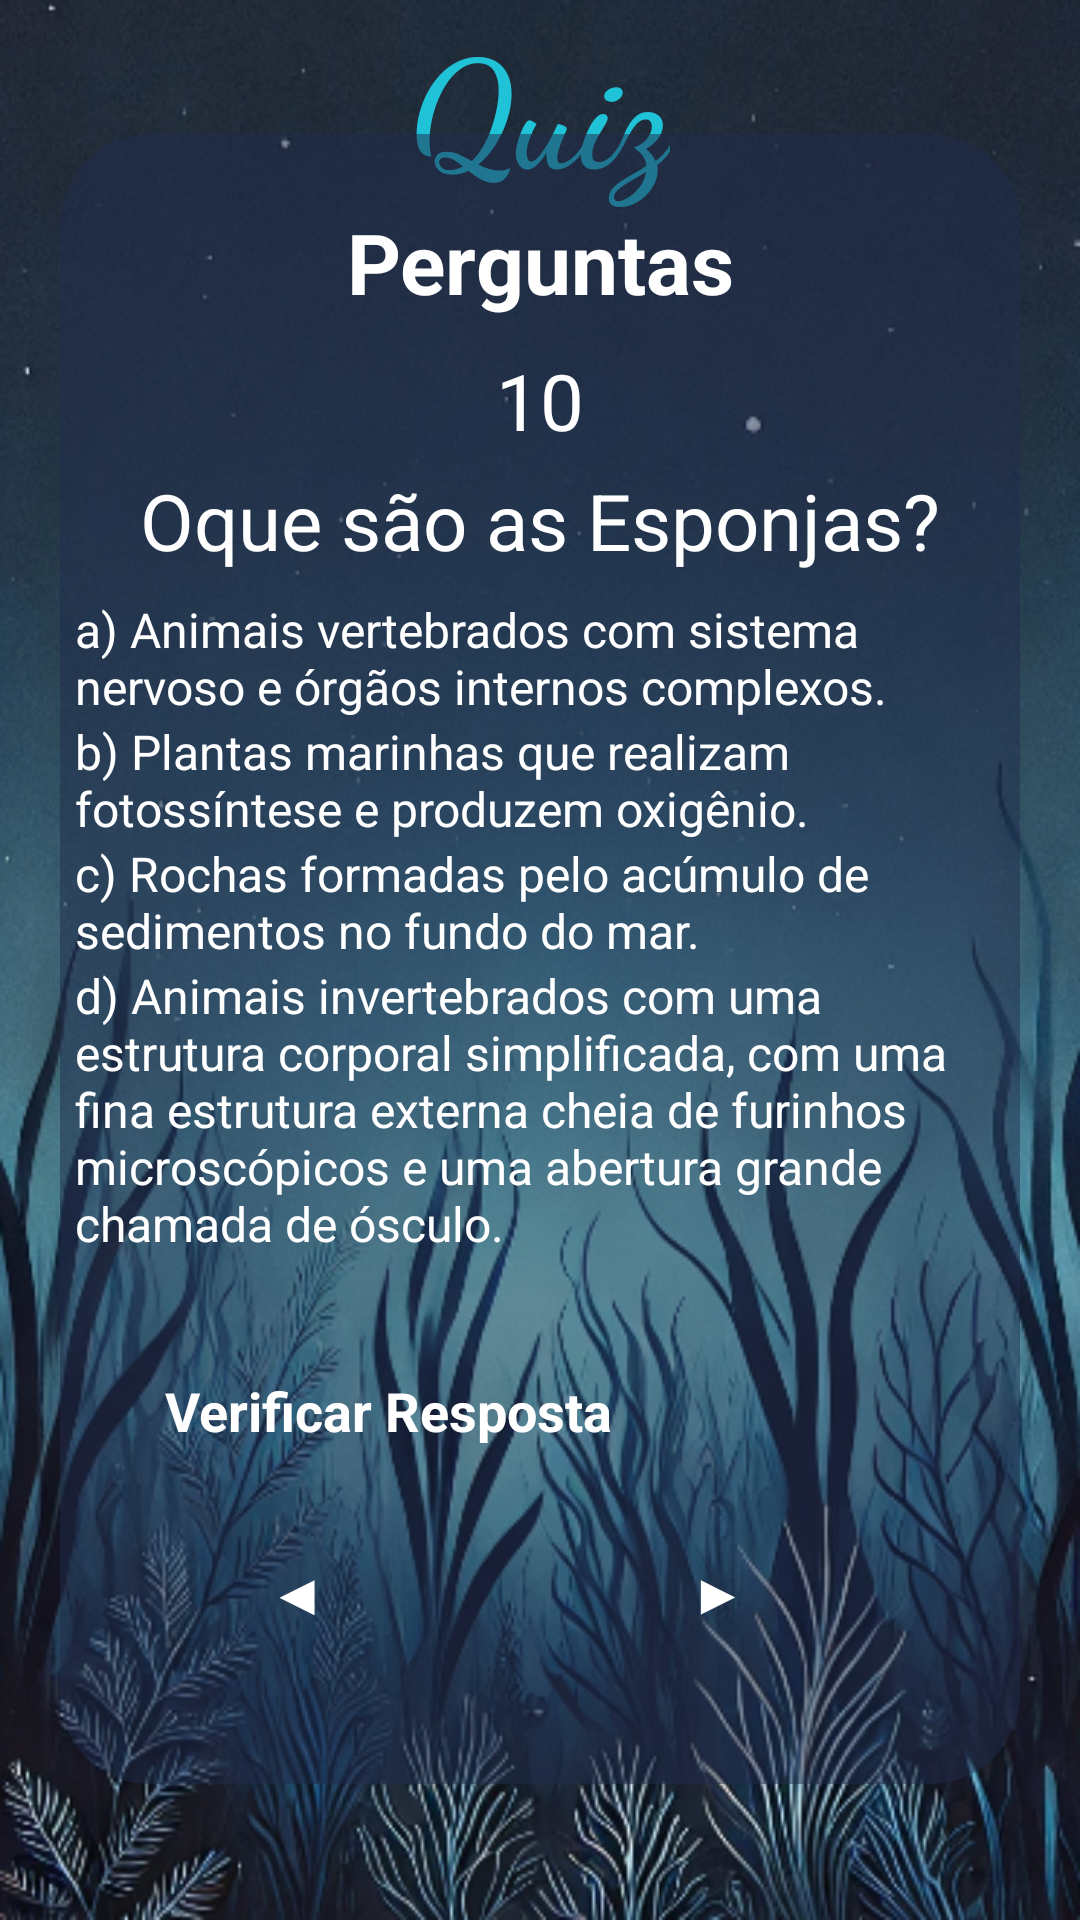

This screen was rendered from an Android layout file. Write that file and the resources it references.
<!-- AndroidManifest.xml: application theme Theme.AquaLife -->
<!-- res/layout/activity_layout_topico6_zquiz10.xml -->
<?xml version="1.0" encoding="utf-8"?>
<androidx.constraintlayout.widget.ConstraintLayout xmlns:android="http://schemas.android.com/apk/res/android"
    xmlns:app="http://schemas.android.com/apk/res-auto"
    xmlns:tools="http://schemas.android.com/tools"
    android:id="@+id/main"
    android:layout_width="match_parent"
    android:layout_height="match_parent"
    tools:context=".Topico6_zquiz10"
    android:background="@drawable/background_azul">

    <TextView
        android:id="@+id/tvwTitleAquaLife"
        android:layout_width="wrap_content"
        android:layout_height="wrap_content"
        android:layout_centerHorizontal="true"
        android:fontFamily="cursive"
        android:text="@string/quiz"
        android:textColor="#20C2D7"
        android:textSize="50sp"
        android:textStyle="bold"
        app:layout_constraintBottom_toTopOf="@+id/containerMain"
        app:layout_constraintEnd_toEndOf="parent"
        app:layout_constraintStart_toStartOf="parent"
        app:layout_constraintTop_toTopOf="parent"
        app:layout_constraintVertical_bias="0.0"/>

    <View
        android:id="@+id/containerMain"
        android:layout_width="match_parent"
        android:layout_height="550dp"
        android:layout_marginHorizontal="20dp"
        android:background="@drawable/container_quiz"
        app:layout_constraintBottom_toBottomOf="parent"
        app:layout_constraintEnd_toEndOf="parent"
        app:layout_constraintStart_toStartOf="parent"
        app:layout_constraintTop_toTopOf="parent"
        app:layout_constraintVertical_bias="0.497" />

    <TextView
        android:id="@+id/txtTitle"
        android:layout_width="wrap_content"
        android:layout_height="wrap_content"
        android:layout_marginTop="24dp"
        android:text="@string/perguntaTitulo"
        android:textColor="@color/white"
        android:textSize="28sp"
        android:textStyle="bold"
        app:layout_constraintEnd_toEndOf="@id/containerMain"
        app:layout_constraintStart_toStartOf="@id/containerMain"
        app:layout_constraintTop_toTopOf="@id/containerMain" />

    <TextView
        android:id="@+id/txtUsername"
        android:layout_width="match_parent"
        android:layout_height="wrap_content"
        android:layout_marginHorizontal="40dp"
        android:layout_marginVertical="10dp"
        android:gravity="center"
        android:text="@string/numero10.t6"
        android:textSize="26dp"
        android:textColor="@color/white"
        app:layout_constraintEnd_toEndOf="@id/containerMain"
        app:layout_constraintStart_toStartOf="@id/containerMain"
        app:layout_constraintTop_toBottomOf="@id/txtTitle"
        tools:layout_editor_absoluteY="222dp" />



    <TextView
        android:id="@+id/txtWelcome"
        android:layout_width="match_parent"
        android:layout_height="wrap_content"
        android:layout_marginHorizontal="40dp"
        android:layout_marginVertical="5dp"
        android:text="@string/pergunta10.t6"
        android:gravity="center"
        android:textSize="26dp"
        android:textColor="@color/white"
        app:layout_constraintEnd_toEndOf="@id/containerMain"
        app:layout_constraintStart_toStartOf="@id/containerMain"
        app:layout_constraintTop_toBottomOf="@id/txtUsername"
        style="@style/Widget.MaterialComponents.TextInputLayout.OutlinedBox"/>



    <RadioGroup
        android:id="@+id/rdioGroup"
        android:layout_width="match_parent"
        android:layout_height="wrap_content"
        app:layout_constraintEnd_toEndOf="@id/containerMain"
        app:layout_constraintStart_toStartOf="@id/containerMain"
        app:layout_constraintTop_toBottomOf="@id/txtWelcome">

        <RadioButton
            android:id="@+id/rdioButton1"
            android:layout_width="match_parent"
            android:layout_height="wrap_content"
            android:onClick="respostaCorreta"
            android:layout_marginTop="8dp"
            android:text="@string/resposta1.10t6"
            android:textColor="@color/white"
            android:layout_marginHorizontal="25dp"
            android:textSize="16sp"
            app:buttonTint="@color/blue"
            app:layout_constraintEnd_toEndOf="@id/containerMain"
            app:layout_constraintStart_toStartOf="@id/containerMain"
            app:layout_constraintTop_toBottomOf="@id/txtWelcome" />

        <RadioButton
            android:id="@+id/rdioButton2"
            android:layout_width="match_parent"
            android:layout_height="wrap_content"
            android:onClick="respostaCorreta"
            android:text="@string/resposta2.10t6"
            android:textColor="@color/white"
            android:layout_marginHorizontal="25dp"
            android:textSize="16sp"
            app:buttonTint="@color/blue"
            app:layout_constraintEnd_toEndOf="@id/containerMain"
            app:layout_constraintStart_toStartOf="@id/containerMain"
            app:layout_constraintTop_toBottomOf="@id/rdioButton1" />

        <RadioButton
            android:id="@+id/rdioButton3"
            android:layout_width="match_parent"
            android:layout_height="wrap_content"
            android:onClick="respostaCorreta"
            android:text="@string/resposta3.10t6"
            android:textColor="@color/white"
            android:layout_marginHorizontal="25dp"
            android:textSize="16sp"
            app:buttonTint="@color/blue"
            app:layout_constraintEnd_toEndOf="@id/containerMain"
            app:layout_constraintStart_toStartOf="@id/containerMain"
            app:layout_constraintTop_toBottomOf="@id/rdioButton2" />

        <RadioButton
            android:id="@+id/rdioButton4"
            android:layout_width="match_parent"
            android:layout_height="wrap_content"
            android:onClick="respostaCorreta"
            android:text="@string/resposta4.10t6"
            android:textColor="@color/white"
            android:layout_marginHorizontal="25dp"
            android:textSize="16sp"
            app:buttonTint="@color/blue"
            app:layout_constraintEnd_toEndOf="@id/containerMain"
            app:layout_constraintStart_toStartOf="@id/containerMain"
            app:layout_constraintTop_toBottomOf="@id/rdioButton3" />
    </RadioGroup>

    <androidx.appcompat.widget.AppCompatButton
        android:id="@+id/btnCheck"
        android:layout_width="match_parent"
        android:layout_height="wrap_content"
        android:layout_marginHorizontal="40dp"
        android:padding="15sp"
        android:layout_marginTop="0sp"
        android:text="@string/verificarResposta"
        android:background="@drawable/background_button_selector"
        android:enabled="true"
        android:textColor="@color/white"
        android:textSize="18sp"
        android:textStyle="bold"
        app:cornerRadius="30dp"
        app:layout_constraintVertical_bias="0.2"
        app:layout_constraintBottom_toBottomOf="@id/containerMain"
        app:layout_constraintEnd_toEndOf="@id/containerMain"
        app:layout_constraintStart_toStartOf="@id/containerMain"
        app:layout_constraintTop_toBottomOf="@id/rdioGroup" />

    <androidx.appcompat.widget.AppCompatButton
        android:id="@+id/btnContinue"
        android:layout_width="match_parent"
        android:layout_height="wrap_content"
        android:layout_marginHorizontal="140dp"
        android:layout_marginTop="85dp"
        android:layout_marginEnd="80dp"
        android:layout_marginStart="215dp"
        android:background="@drawable/background_button_selector"
        android:enabled="true"
        android:padding="15sp"
        android:text="@string/setaAvancar"
        android:textColor="@color/white"
        android:textSize="18sp"
        android:textStyle="bold"
        app:cornerRadius="30dp"
        app:layout_constraintTop_toBottomOf="@id/rdioGroup"  />

    <androidx.appcompat.widget.AppCompatButton
        android:id="@+id/btnVoltar"
        android:layout_width="match_parent"
        android:layout_height="wrap_content"
        android:layout_marginHorizontal="140dp"
        android:layout_marginTop="85dp"
        android:layout_marginEnd="220dp"
        android:layout_marginStart="75dp"
        android:background="@drawable/background_button_selector"
        android:enabled="true"
        android:padding="15sp"
        android:text="@string/setaVoltar"
        android:textColor="@color/white"
        android:textSize="18sp"
        android:textStyle="bold"
        app:cornerRadius="30dp"
        app:layout_constraintTop_toBottomOf="@id/rdioGroup" />


</androidx.constraintlayout.widget.ConstraintLayout>
<!-- resources referenced by this layout -->
<resources>
  <color name="blue">#29A0FF</color>
  <color name="white">#FFFFFFFF</color>
  <!-- drawable background_azul: png bitmap (drawable, 412870 bytes) -->
  <!-- drawable background_button_selector (drawable) -->
  <?xml version="1.0" encoding="utf-8"?>
  <selector xmlns:android="http://schemas.android.com/apk/res/android">
  
      <item android:state_enabled="false" android:drawable="@drawable/background_button_disabled"/>
      <item android:state_enabled="true" android:drawable="@drawable/background_button_enabled"/>
  
  
  
  
  </selector>
  <!-- drawable container_quiz (drawable) -->
  <?xml version="1.0" encoding="utf-8"?>
  <shape xmlns:android="http://schemas.android.com/apk/res/android"
      android:shape="rectangle">
  
      <solid android:color="@color/darker_blue"/>
      <corners android:radius="30dp"/>
  </shape>
  <string name="numero10.t6">10</string>
  <string name="pergunta10.t6">Oque são as Esponjas?</string>
  <string name="perguntaTitulo">Perguntas</string>
  <string name="quiz">Quiz</string>
  <string name="resposta1.10t6">a) Animais vertebrados com sistema nervoso e órgãos internos complexos.</string>
  <string name="resposta2.10t6">b) Plantas marinhas que realizam fotossíntese e produzem oxigênio.</string>
  <string name="resposta3.10t6">c) Rochas formadas pelo acúmulo de sedimentos no fundo do mar.</string>
  <string name="resposta4.10t6">d) Animais invertebrados com uma estrutura corporal simplificada, com uma fina estrutura externa cheia de furinhos microscópicos e uma abertura grande chamada de ósculo.</string>
  <string name="setaAvancar">▶</string>
  <string name="setaVoltar">◀</string>
  <string name="verificarResposta">Verificar Resposta</string>
  <!-- drawable background_button_disabled (drawable) -->
  <?xml version="1.0" encoding="utf-8"?>
  <shape xmlns:android="http://schemas.android.com/apk/res/android"
       android:shape="rectangle">
  
       <solid android:color="@color/gray"/>
       <corners android:radius="30dp"/>
       <stroke android:color="@color/blue" android:width="1dp"/>
  
  
  </shape>
  <color name="darker_blue">#80212C4D</color>
  <color name="gray">#A49E9E</color>
</resources>
